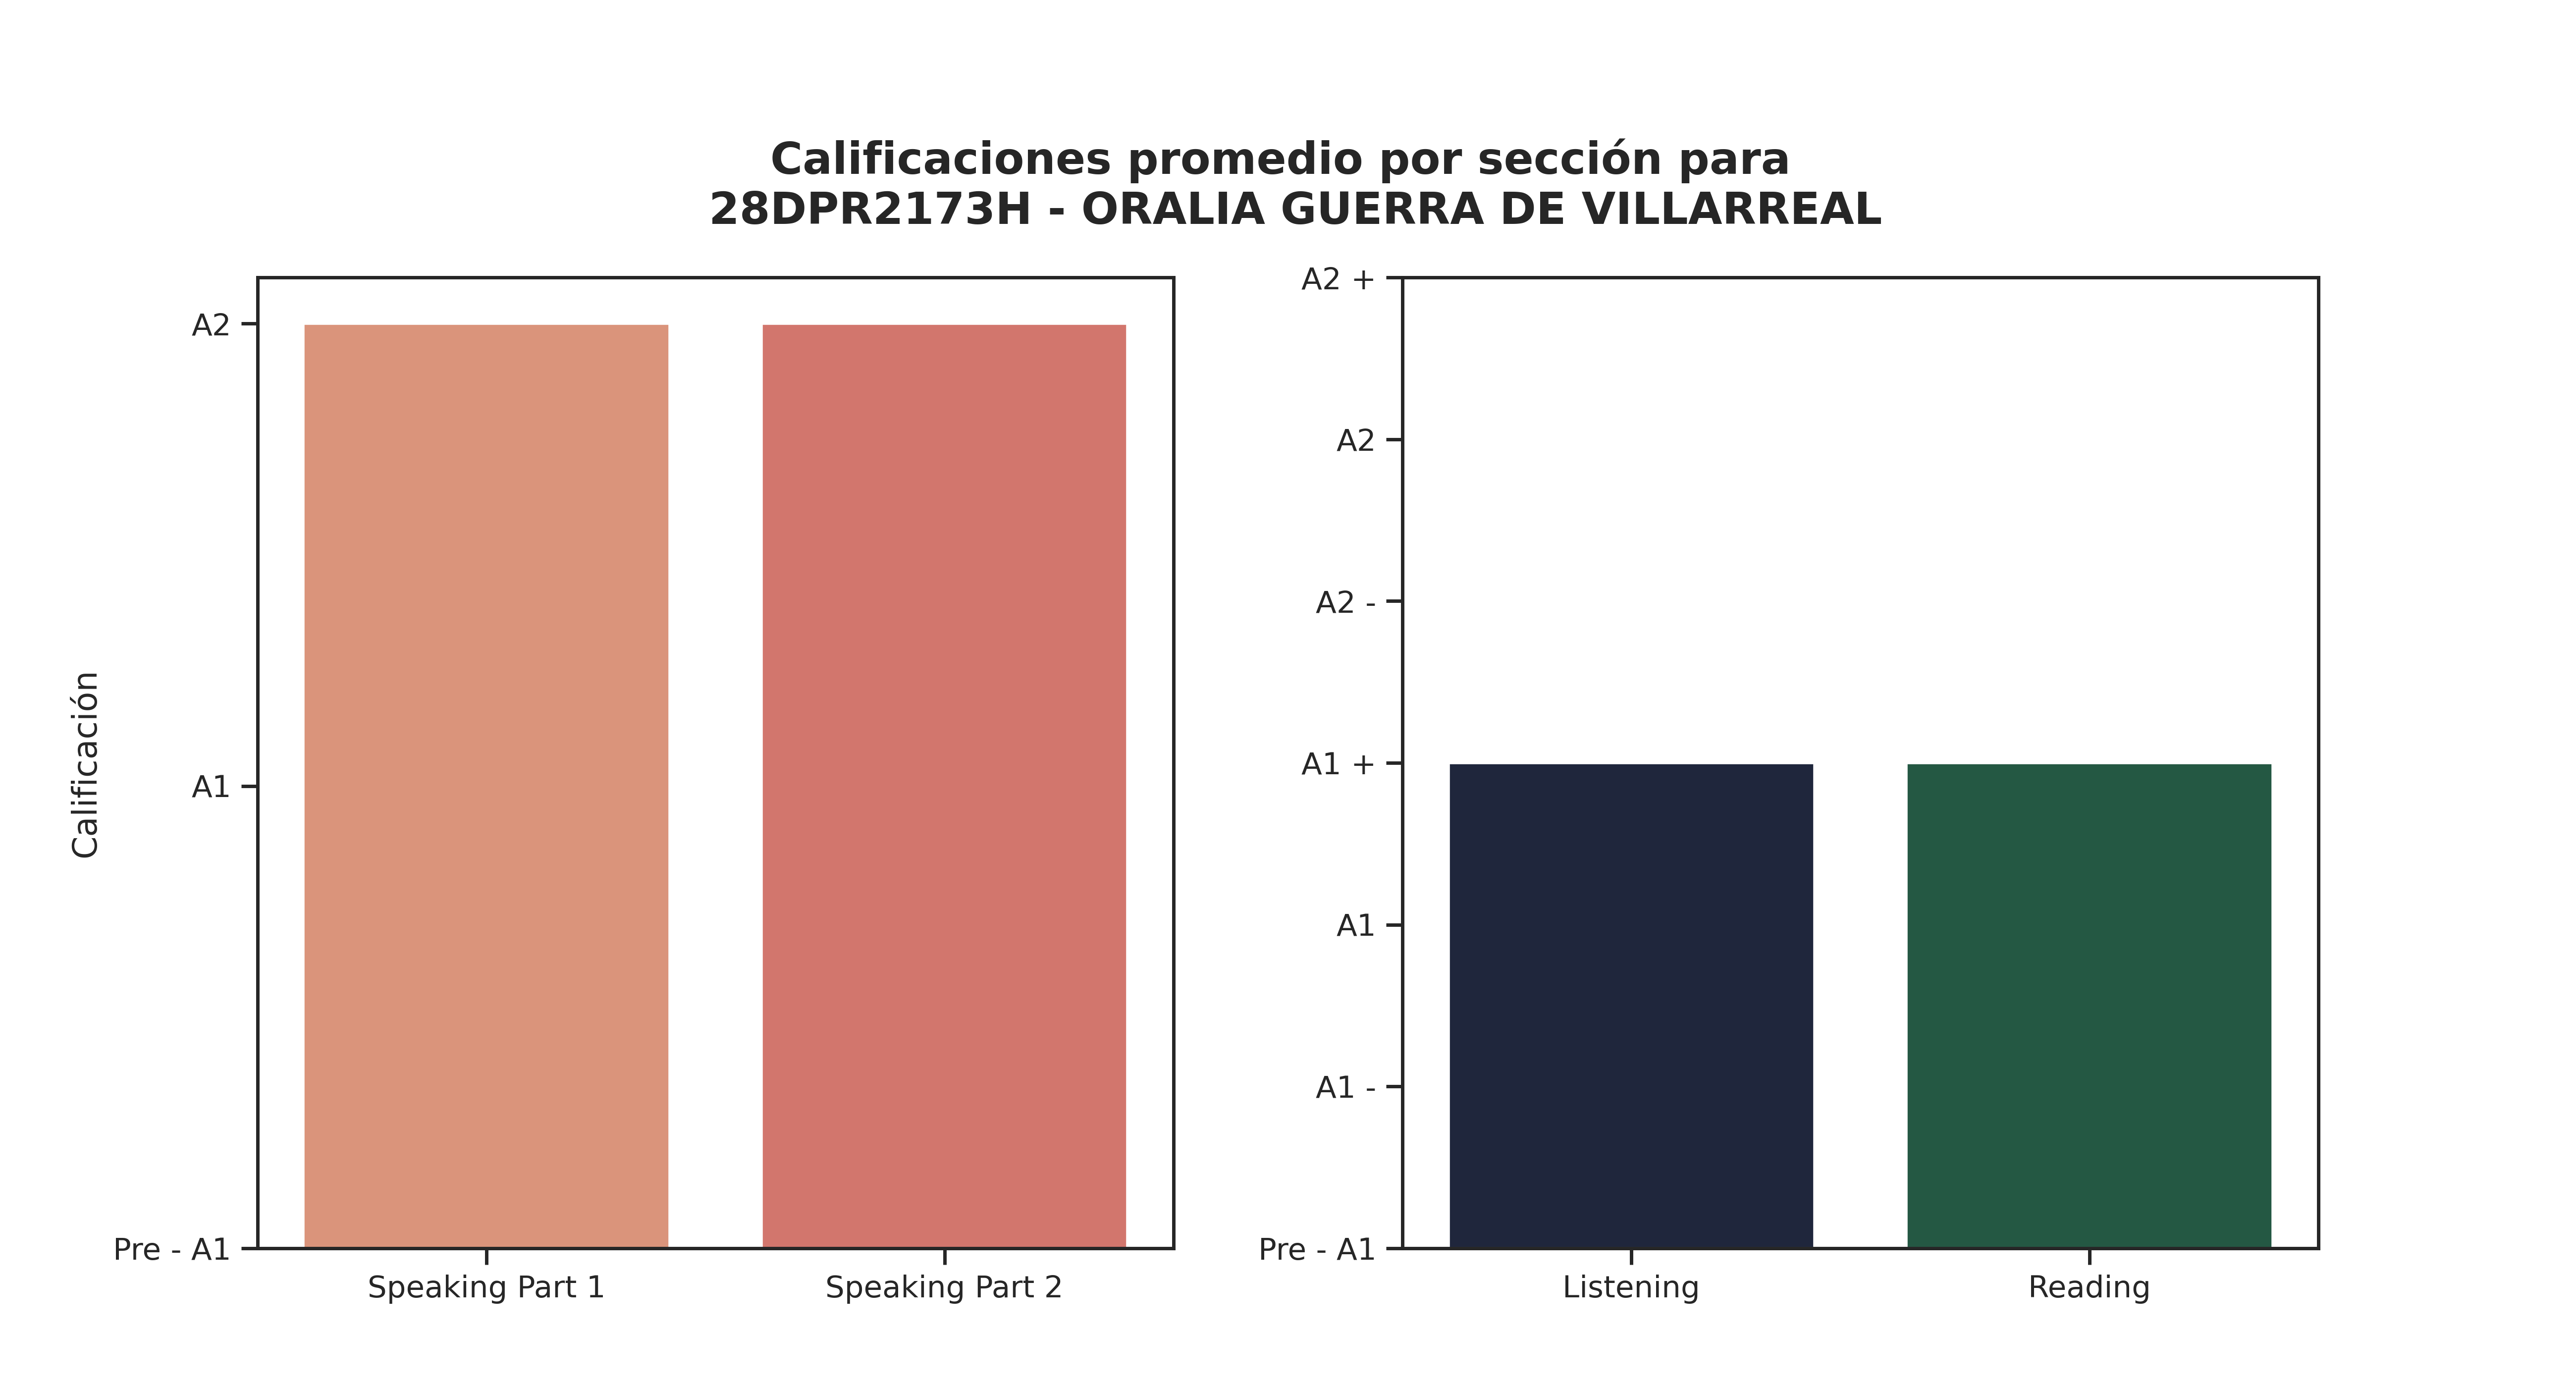

The data file committed next to this chart (first rows):
Sección, Promedio de aciertos correctos, Calificación, Número de estudiantes con esa calificaci…, Promedio de aciertos asignada por reviso…
Speaking Part 1, 5, A2, 24, 5
Speaking Part 2, 5, A2, 21, 5
Listening, 14, A1 +, 3, 13
Reading, 30, A1 +, 16, 23
